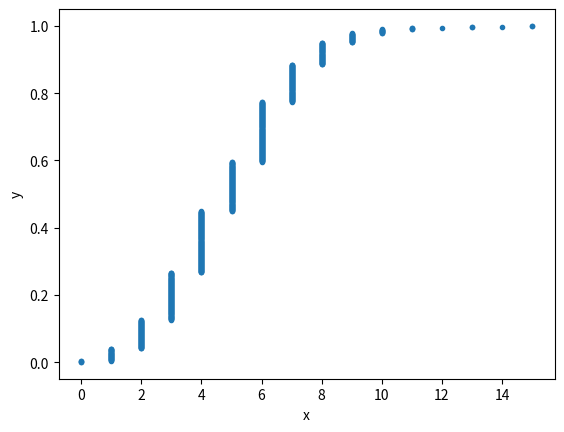

Here is the Python script that generated this plot:
'''
Will the bank fail?
100xp
Plot the number of defaults you got from the previous exercise, in your namespace
as n_defaults, as a CDF. The ecdf() function you wrote in the first chapter is available.

If interest rates are such that the bank will lose money if 10 or more of its loans are
defaulted upon, what is the probability that the bank will lose money?

Instructions
-Compute the x and y values for the ECDF of n_defaults.
-Plot the ECDF, making sure to label the axes. Remember to include marker = '.' and
linestyle = 'none' in addition to x and y in your call plt.plot().
-Show the plot.
-Compute the total number of entries in your n_defaults array that were greater than or
equal to 10. To do so, compute a boolean array that tells you whether a given entry of
n_defaults is >= 10. Then sum all the entries in this array using np.sum(). For example,
np.sum(n_defaults <= 5) would compute the number of defaults with 5 or fewer defaults.
-The probability that the bank loses money is the fraction of n_defaults that are greater
than or equal to 10. Print this result by hitting 'Submit Answer'!
'''
import numpy as np
import matplotlib.pyplot as plt


def ecdf(data):
    """Compute ECDF for a one-dimensional array of measurements."""

    # Number of data points: n
    n = len(data)

    # x-data for the ECDF: x
    x = np.sort(data)

    # y-data for the ECDF: y
    y = np.arange(1, n + 1) / n

    return x, y


n_defaults = np.array([6,  5,  7,  8,  5,  5,  3,  2,  7,  6,  7,  3,  8,  3,  8,  5,  2,
                       6,  4,  5,  3,  2,  9,  5,  5,  3,  8,  7,  7,  5,  4,  3,  4,  5,
                       6,  1,  8,  4,  2,  9,  6,  5,  2,  6,  3,  6,  2,  6,  4,  4,  6,
                       4,  5,  4,  3,  4,  6,  3,  4,  8,  2,  4,  1,  6,  6,  6,  2,  2,
                       3,  8,  7,  2,  6,  6,  3,  6,  3, 10,  7,  6,  4,  5,  8,  4,  6,
                       4,  6,  1, 10,  4,  4,  4,  5,  4,  5,  2,  8,  7,  3,  7,  9,  6,
                       8,  2,  5,  4,  3,  6,  2,  6,  9,  5,  6,  6,  4,  4,  7,  6,  6,
                       7,  1,  5,  4,  1,  4,  6,  3,  2,  3,  8,  8,  6,  7,  6,  4,  4,
                       7,  2,  4,  7,  5,  4,  6,  6,  8,  4,  2,  5,  6,  3,  7,  6,  5,
                       10,  4,  4,  5,  7,  7,  6,  6,  4,  6,  9,  4,  4,  7,  4,  8,  5,
                       4,  3,  3,  6,  6,  1,  5,  7,  3,  7,  3,  4,  4,  3,  2,  2,  0,
                       7,  3,  7,  7,  3,  8,  6,  4,  3,  4,  4,  5,  2,  4,  4,  3,  7,
                       3,  6,  4,  2,  6,  6,  6,  7,  6,  4,  6,  6,  7,  8,  7,  3,  3,
                       3,  4,  7,  6,  5,  3,  6,  4,  2,  3,  2,  4,  6,  3,  4,  5,  1,
                       3,  6,  3,  6,  1,  6,  6,  7,  4,  7,  7,  4,  2,  8,  6,  3,  7,
                       3,  4,  4,  5,  1,  7,  1,  5,  3,  4,  8,  9,  3,  9,  8,  4,  0,
                       11,  7,  6,  7,  6,  7,  4,  5,  4,  5,  3,  6,  3,  3,  2,  5,  4,
                       6,  4,  3, 14,  5,  8,  1,  1,  4,  4,  4,  6,  4,  5,  3,  5,  6,
                       4,  5,  6,  3,  3,  8,  4,  1,  8,  5,  7,  5,  3,  2,  8,  4,  5,
                       4,  5,  8,  4,  2,  4,  3,  2,  9,  5,  6,  6,  3,  5,  8,  6,  4,
                       5,  1,  5,  8,  6,  5,  5, 10,  1,  0,  2,  3,  6, 10,  1,  6,  7,
                       5,  6, 13,  6,  4,  3,  3,  6,  3,  6,  3,  8,  4,  4,  6,  3,  5,
                       5,  1,  5,  7,  8,  9,  5,  7,  7,  6,  5,  7,  6,  2,  6,  4,  5,
                       6,  6,  2, 15,  8,  3,  5,  5,  6,  4,  4,  4,  2,  6,  7,  5,  3,
                       6,  7,  4,  2,  4,  7,  4,  5,  3,  8,  5,  3,  2,  8,  2,  4,  6,
                       3,  5,  1,  2,  5,  5,  4,  5,  5,  4,  7,  7,  4,  7,  6,  5,  6,
                       8,  5,  5,  4,  4,  1,  4,  3,  2,  4,  2,  6,  4,  6,  1,  6,  5,
                       5,  8,  7,  6,  3,  7,  6,  9,  5,  6,  1,  6,  6,  5,  6,  6,  5,
                       6,  2,  7,  4,  3, 13,  6,  7,  3,  4,  2,  8,  6,  5,  6,  4,  3,
                       7,  6,  4,  6,  6,  6,  6,  3,  7,  3,  7,  6,  2,  4,  4,  8,  6,
                       8,  4,  4,  5,  6,  7,  2,  8,  1,  6,  3,  9,  7,  1,  2,  7,  5,
                       4,  5, 11,  4,  3,  4,  7,  5,  7,  9,  4,  7,  7,  4,  7,  8,  4,
                       2,  7,  5,  3, 10,  3,  4,  4,  2,  2,  7,  3,  6,  7,  6,  6,  2,
                       2,  5,  7,  7,  6,  5,  3, 10,  6,  4,  4,  4,  4,  2,  6,  5,  7,
                       4,  5,  3,  8,  4,  2, 15,  3,  7,  9,  6,  3,  3,  3,  2,  3,  8,
                       8,  3,  8,  7,  3,  2,  8,  3,  5,  7,  1,  6,  5,  2,  4,  5,  2,
                       4,  4,  2,  5,  0,  6,  8,  5,  6,  3,  6,  5,  7,  3,  3,  4,  5,
                       7,  1,  6,  5,  7,  6,  6,  7,  2,  6,  3,  6,  4,  5,  5,  5,  7,
                       8,  3,  5,  4,  3,  8,  7,  3,  6,  4,  7,  4,  5,  4,  6,  1,  2,
                       2,  6,  3,  4,  7,  1,  7,  5,  6,  3,  7,  2, 10,  5,  3,  9,  7,
                       8,  2,  4,  5,  6,  5,  6,  5,  3,  4,  6,  8, 10,  7,  2,  3,  4,
                       5,  2,  5,  6,  6, 11,  4,  8,  4,  2,  4,  7,  3,  5,  1,  6,  4,
                       2,  5,  3,  3,  3,  3,  4,  3,  6,  6,  7,  6,  5,  6,  6,  9,  1,
                       2,  4,  4,  6,  8,  6,  4,  5,  5,  6,  6,  9,  4,  6,  3,  3,  6,
                       3,  2,  4,  6,  3,  6,  5,  6,  8,  5,  2,  4,  6,  7,  7,  9,  8,
                       4,  5,  3,  1,  4,  6,  1,  6,  2,  3,  5,  5,  3,  4,  6,  4,  5,
                       4,  7,  6,  3,  2,  4,  7,  6,  3,  4,  2,  5,  6,  7,  4,  8,  3,
                       3, 10,  3,  2,  5,  4,  5,  6,  6,  5,  2,  5,  2,  4,  6,  8,  4,
                       3,  6,  2,  1,  6,  3,  5,  9,  6,  2,  9,  4,  4,  6,  4,  5,  7,
                       5,  7,  4,  8,  4,  4,  4,  4,  7,  3,  7,  8,  2,  6,  2,  7,  7,
                       4,  3,  7,  9,  5,  5,  7,  4,  5,  3,  7,  7,  4,  3,  3,  3,  6,
                       5,  6,  8,  2,  9,  9,  4,  7,  8,  3,  4,  4,  7,  4,  2,  6,  8,
                       5,  6,  5,  3,  6,  9,  3,  1,  6,  4,  4,  3,  5,  5,  5, 12,  5,
                       10, 11,  3,  9,  3,  7,  5,  5,  5,  4,  5,  8,  9,  6,  6,  4,  6,
                       4,  6,  3,  6,  7,  5,  4,  2,  4,  6,  2,  3,  4,  6,  6,  1,  3,
                       7,  3,  7,  3,  1,  5,  5,  1,  8,  6,  8,  5,  5,  8,  6,  3,  2,
                       6,  4,  9,  6,  4,  8,  3,  8,  4,  3,  3,  4,  4,  3,  4,  5,  2,
                       4,  4, 10,  9,  7,  2,  9,  5,  4,  3,  5,  4,  5,  4,  4,  4,  4,
                       3,  4,  5,  7,  3,  5,  3,  2,  2,  5,  5,  7,  7,  2])

# Compute ECDF: x, y
x, y = ecdf(n_defaults)

# Plot the ECDF with labeled axes
_ = plt.plot(x, y, marker='.', linestyle='none')
_ = plt.xlabel('x')
_ = plt.ylabel('y')

# Show the plot
plt.show()

# Compute the number of 100-loan simulations with 10 or more defaults: n_lose_money
n_lose_money = np.sum(n_defaults >= 10)

# Compute and print probability of losing money
print('Probability of losing money =', n_lose_money / len(n_defaults))

# Another solution:
# # Compute ECDF: x, y
# x,y=ecdf(n_defaults)

# # Plot the ECDF with labeled axes
# plt.plot(x,y,marker='.',linestyle='none')
# plt.xlabel('length')
# plt.ylabel('ECDF')

# # Show the plot
# plt.show()

# # Compute the number of 100-loan simulations with 10 or more defaults: n_lose_money
# n_lose_money=np.sum(n_defaults>=10)

# # Compute and print probability of losing money
# print('Probability of losing money =', n_lose_money / len(n_defaults))
